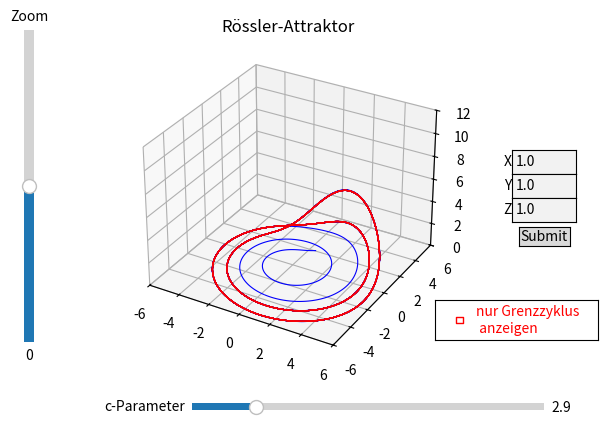

Here is the Python script that generated this plot:
import numpy as np
import matplotlib.pyplot as plt
from matplotlib.widgets import Slider, TextBox, Button, CheckButtons
from mpl_toolkits.mplot3d.art3d import Line3DCollection

# fix für komische 3D-Rotation für neue mathlib-Versionen:
# import matplotlib as mpl
# mpl.rcParams['axes3d.mouserotationstyle'] = 'azel'  

# Rössler-System
def Rossler(x, y, z, a, b, c):
    x_dot = - y - z
    y_dot = x + a * y
    z_dot = b + x * z - c * z
    return x_dot, y_dot, z_dot

# Parameter des Systems
a, b = 0.2, 0.2
c_init = 2.9 #6.3 
c_min = 2
c_max = 7

# Startpunkt der Trajektorie zu Beginn
starting_point = [1.0,1.0,1.0]

# Schrittweite und -zahl der Simulation
dt = 0.01
step_count = 50000

# Anzahl verschiedene Farben im Farbverlauf
line_len = 1000

# Nur den Grenzzyklus zu Beginn anzeigen
only_limit_cycle = False

# Koordinatenschranke zu Beginn
plot_limit = 6.0 #13

# Erstellen der Arrays
xs=np.empty((step_count + 1,))
ys=np.empty((step_count + 1,))
zs=np.empty((step_count + 1,))

# Erstellen von Figure- und Axes-Objekten
fig = plt.figure()
ax = fig.add_subplot(projection="3d")
fig.subplots_adjust(left=0.1, bottom=0.2)
l, = ax.plot([], [], [], lw=0.5)
plt.title("Rössler-Attraktor")

# Erstellen und Plotten verschiedenfarbiger Liniensegmente der Länge line_len
def colored_3d_line(x, y, z, ax):

    # Zusammenbauen der Segmente
    points = np.array([x, y, z]).T.reshape(-1, 1, 3)
    segs = np.concatenate(
        [points[i::(line_len-1)]
            [:(len(points)//(line_len))]
         for i in range(line_len) ], axis=1)
    
    # Farbverlauf Blau -> Rot
    rgba = np.array(
        [(i / len(segs),
          0,
          1 - i / len(segs),
          1)
          for i in range(len(segs))])

    # Abschneidepunkt des Arrays für den Grenzzyklus
    devider = int(0.7*(step_count/line_len))

    # Erstellen und übergeben der 3D-LineCollections
    lc = Line3DCollection(segs, colors=rgba)
    
    lc_only_limitCycle = Line3DCollection(
        segs[devider:], colors=rgba[devider:])
    
    lc.set_linewidth(0.8)
    lc_only_limitCycle.set_linewidth(0.8)
    ax.add_collection3d(lc)
    ax.add_collection3d(lc_only_limitCycle)

    # Sichtbarkeit der zwei Line3DCollections 
    lc.set_visible(not only_limit_cycle)
    lc_only_limitCycle.set_visible(only_limit_cycle)

# Update-Funktion für c-Parameter
def c_update(c):
    xs[0], ys[0], zs[0] = starting_point

    # Iterierte Simulation des Rössler-Systems
    for i in range(step_count):
        x_dot, y_dot, z_dot = Rossler(
            xs[i], ys[i], zs[i], a, b, c)
        
        xs[i+1] = xs[i] + (x_dot*dt)
        ys[i+1] = ys[i] + (y_dot*dt)
        zs[i+1] = zs[i] + (z_dot*dt)

    # Plotten der neuen Trajektorie
    for coll in ax.collections:
        coll.remove() 
    colored_3d_line(xs, ys, zs, ax)
    fig.canvas.draw_idle()

# Initialisierung von ax mit Trajektorie des Rösler Systems für c = c_init
c_update(c_init)

# Update-Funktion für Zoom
def zoom_update(exponent):
    bound = plot_limit * (10 ** -exponent)
    ax.set(xlim3d=(-bound, bound))
    ax.set(ylim3d=(-bound, bound))
    ax.set(zlim3d=(0, 2 * bound))
    fig.canvas.draw_idle()

# Setup der anfänglichen Koordinatenschranken (-plot_limit, plot_limit)^2 x (0, 2*plot_limit)
zoom_update(0)

# Update-Funktion für Checkbox
def callback(_label):
    global only_limit_cycle
    coll1, coll2 = ax.collections[0], ax.collections[1]
    only_limit_cycle = not only_limit_cycle
    coll1.set_visible(not only_limit_cycle)
    coll2.set_visible(only_limit_cycle)
    fig.canvas.draw_idle()

# Erstellen der Slider
hslideraxis = fig.add_axes([0.35, 0.1, 0.55, 0.03])
hslider = Slider(hslideraxis, label='c-Parameter',
                valmin=c_min, valmax=c_max,
                valinit=c_init)
hslider.on_changed(c_update)

vslideraxis = fig.add_axes([0.08, 0.25, 0.03, 0.65])
vslider = Slider(vslideraxis, label='Zoom',
                valmin=-1, valmax=1,
                valinit=0, orientation="vertical")
vslider.on_changed(zoom_update)

# Erstellen von TextBoxen und Button
error_text = plt.text(1.97,-0.5,"",horizontalalignment="center",color="tab:red")
def change_starting_point(text,index):
    try:
        starting_point[index] = float(text)
    except ValueError:
        error_text.set(text="Bitte Zahlen eingeben")
    else:
        error_text.set(text="")

textbox_x_ax = fig.add_axes([0.85,0.6,0.1,0.05])
textbox_x = TextBox(textbox_x_ax,"X",
                    str(starting_point[0]))
textbox_x.on_submit(lambda x_str: 
                    change_starting_point(x_str,0))

textbox_y_ax = fig.add_axes([0.85,0.55,0.1,0.05])
textbox_y = TextBox(textbox_y_ax,"Y",
                    str(starting_point[1]))
textbox_y.on_submit(lambda y_str: 
                    change_starting_point(y_str,1))

textbox_z_ax = fig.add_axes([0.85,0.5,0.1,0.05])
textbox_z = TextBox(textbox_z_ax,"Z",
                    str(starting_point[2]))
textbox_z.on_submit(lambda z_str: 
                    change_starting_point(z_str,2))

submit_button_ax = fig.add_axes([0.86,0.45,0.08,0.04])
submit_button = Button(submit_button_ax,"Submit")
submit_button.on_clicked(lambda _clicked : 
                         c_update(hslider.val))

# Erstellen der Checkbox
rax = ax.inset_axes([0.95,0.08,0.5,0.12])
check = CheckButtons(
    ax=rax,
    labels=["nur Grenzzyklus\n anzeigen"],
    actives=[only_limit_cycle],
    label_props={'color': ["red"]},
    frame_props={'edgecolor': ["red"]},
    check_props={'facecolor': ["red"]})
check.on_clicked(callback)

# Anzeigen des Plots
plt.show()